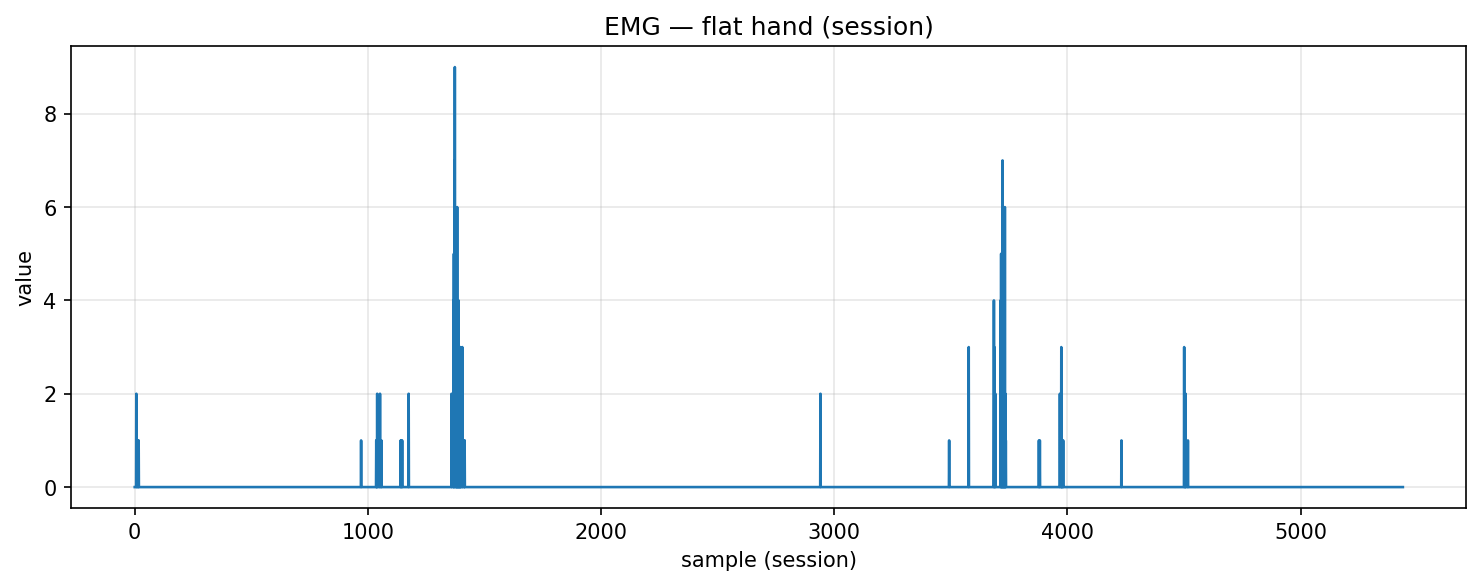

The table this chart was drawn from, first rows:
timestamp, device, address, char_uuid, label, col_index, value, payload_ascii, payload_hex
2025-10-29T22:48:44.290, MyoWareSensor1, 88:13:BF:14:F7:1E, f3a56edf-8f1e-4533-93bf-5601b2e91308, flat_hand, 1, 0.0, 0.00, 302e3030
2025-10-29T22:48:44.290, MyoWareSensor1, 88:13:BF:14:F7:1E, f3a56edf-8f1e-4533-93bf-5601b2e91308, flat_hand, 1, 0.0, 0.00, 302e3030
2025-10-29T22:48:44.291, MyoWareSensor1, 88:13:BF:14:F7:1E, f3a56edf-8f1e-4533-93bf-5601b2e91308, flat_hand, 1, 0.0, 0.00, 302e3030
2025-10-29T22:48:44.291, MyoWareSensor1, 88:13:BF:14:F7:1E, f3a56edf-8f1e-4533-93bf-5601b2e91308, flat_hand, 1, 0.0, 0.00, 302e3030
2025-10-29T22:48:44.292, MyoWareSensor1, 88:13:BF:14:F7:1E, f3a56edf-8f1e-4533-93bf-5601b2e91308, flat_hand, 1, 0.0, 0.00, 302e3030
2025-10-29T22:48:44.292, MyoWareSensor1, 88:13:BF:14:F7:1E, f3a56edf-8f1e-4533-93bf-5601b2e91308, flat_hand, 1, 0.0, 0.00, 302e3030
2025-10-29T22:48:44.293, MyoWareSensor1, 88:13:BF:14:F7:1E, f3a56edf-8f1e-4533-93bf-5601b2e91308, flat_hand, 1, 0.0, 0.00, 302e3030
2025-10-29T22:48:44.293, MyoWareSensor1, 88:13:BF:14:F7:1E, f3a56edf-8f1e-4533-93bf-5601b2e91308, flat_hand, 1, 2.0, 2.00, 322e3030
2025-10-29T22:48:44.294, MyoWareSensor1, 88:13:BF:14:F7:1E, f3a56edf-8f1e-4533-93bf-5601b2e91308, flat_hand, 1, 0.0, 0.00, 302e3030
2025-10-29T22:48:44.294, MyoWareSensor1, 88:13:BF:14:F7:1E, f3a56edf-8f1e-4533-93bf-5601b2e91308, flat_hand, 1, 0.0, 0.00, 302e3030
2025-10-29T22:48:44.295, MyoWareSensor1, 88:13:BF:14:F7:1E, f3a56edf-8f1e-4533-93bf-5601b2e91308, flat_hand, 1, 0.0, 0.00, 302e3030
2025-10-29T22:48:44.296, MyoWareSensor1, 88:13:BF:14:F7:1E, f3a56edf-8f1e-4533-93bf-5601b2e91308, flat_hand, 1, 0.0, 0.00, 302e3030
2025-10-29T22:48:44.296, MyoWareSensor1, 88:13:BF:14:F7:1E, f3a56edf-8f1e-4533-93bf-5601b2e91308, flat_hand, 1, 0.0, 0.00, 302e3030
2025-10-29T22:48:44.297, MyoWareSensor1, 88:13:BF:14:F7:1E, f3a56edf-8f1e-4533-93bf-5601b2e91308, flat_hand, 1, 1.0, 1.00, 312e3030
2025-10-29T22:48:44.307, MyoWareSensor1, 88:13:BF:14:F7:1E, f3a56edf-8f1e-4533-93bf-5601b2e91308, flat_hand, 1, 0.0, 0.00, 302e3030
2025-10-29T22:48:44.308, MyoWareSensor1, 88:13:BF:14:F7:1E, f3a56edf-8f1e-4533-93bf-5601b2e91308, flat_hand, 1, 0.0, 0.00, 302e3030
2025-10-29T22:48:44.308, MyoWareSensor1, 88:13:BF:14:F7:1E, f3a56edf-8f1e-4533-93bf-5601b2e91308, flat_hand, 1, 0.0, 0.00, 302e3030
2025-10-29T22:48:44.308, MyoWareSensor1, 88:13:BF:14:F7:1E, f3a56edf-8f1e-4533-93bf-5601b2e91308, flat_hand, 1, 1.0, 1.00, 312e3030
2025-10-29T22:48:44.308, MyoWareSensor1, 88:13:BF:14:F7:1E, f3a56edf-8f1e-4533-93bf-5601b2e91308, flat_hand, 1, 0.0, 0.00, 302e3030
2025-10-29T22:48:44.309, MyoWareSensor1, 88:13:BF:14:F7:1E, f3a56edf-8f1e-4533-93bf-5601b2e91308, flat_hand, 1, 0.0, 0.00, 302e3030
2025-10-29T22:48:44.309, MyoWareSensor1, 88:13:BF:14:F7:1E, f3a56edf-8f1e-4533-93bf-5601b2e91308, flat_hand, 1, 0.0, 0.00, 302e3030
2025-10-29T22:48:44.309, MyoWareSensor1, 88:13:BF:14:F7:1E, f3a56edf-8f1e-4533-93bf-5601b2e91308, flat_hand, 1, 0.0, 0.00, 302e3030
2025-10-29T22:48:44.310, MyoWareSensor1, 88:13:BF:14:F7:1E, f3a56edf-8f1e-4533-93bf-5601b2e91308, flat_hand, 1, 0.0, 0.00, 302e3030
2025-10-29T22:48:44.310, MyoWareSensor1, 88:13:BF:14:F7:1E, f3a56edf-8f1e-4533-93bf-5601b2e91308, flat_hand, 1, 0.0, 0.00, 302e3030
2025-10-29T22:48:44.310, MyoWareSensor1, 88:13:BF:14:F7:1E, f3a56edf-8f1e-4533-93bf-5601b2e91308, flat_hand, 1, 0.0, 0.00, 302e3030
2025-10-29T22:48:44.310, MyoWareSensor1, 88:13:BF:14:F7:1E, f3a56edf-8f1e-4533-93bf-5601b2e91308, flat_hand, 1, 0.0, 0.00, 302e3030
2025-10-29T22:48:44.310, MyoWareSensor1, 88:13:BF:14:F7:1E, f3a56edf-8f1e-4533-93bf-5601b2e91308, flat_hand, 1, 0.0, 0.00, 302e3030
2025-10-29T22:48:44.311, MyoWareSensor1, 88:13:BF:14:F7:1E, f3a56edf-8f1e-4533-93bf-5601b2e91308, flat_hand, 1, 0.0, 0.00, 302e3030
2025-10-29T22:48:44.311, MyoWareSensor1, 88:13:BF:14:F7:1E, f3a56edf-8f1e-4533-93bf-5601b2e91308, flat_hand, 1, 0.0, 0.00, 302e3030
2025-10-29T22:48:44.311, MyoWareSensor1, 88:13:BF:14:F7:1E, f3a56edf-8f1e-4533-93bf-5601b2e91308, flat_hand, 1, 0.0, 0.00, 302e3030
2025-10-29T22:48:44.311, MyoWareSensor1, 88:13:BF:14:F7:1E, f3a56edf-8f1e-4533-93bf-5601b2e91308, flat_hand, 1, 0.0, 0.00, 302e3030
2025-10-29T22:48:44.312, MyoWareSensor1, 88:13:BF:14:F7:1E, f3a56edf-8f1e-4533-93bf-5601b2e91308, flat_hand, 1, 0.0, 0.00, 302e3030
2025-10-29T22:48:44.312, MyoWareSensor1, 88:13:BF:14:F7:1E, f3a56edf-8f1e-4533-93bf-5601b2e91308, flat_hand, 1, 0.0, 0.00, 302e3030
2025-10-29T22:48:44.313, MyoWareSensor1, 88:13:BF:14:F7:1E, f3a56edf-8f1e-4533-93bf-5601b2e91308, flat_hand, 1, 0.0, 0.00, 302e3030
2025-10-29T22:48:44.314, MyoWareSensor1, 88:13:BF:14:F7:1E, f3a56edf-8f1e-4533-93bf-5601b2e91308, flat_hand, 1, 0.0, 0.00, 302e3030
2025-10-29T22:48:44.314, MyoWareSensor1, 88:13:BF:14:F7:1E, f3a56edf-8f1e-4533-93bf-5601b2e91308, flat_hand, 1, 0.0, 0.00, 302e3030
2025-10-29T22:48:44.314, MyoWareSensor1, 88:13:BF:14:F7:1E, f3a56edf-8f1e-4533-93bf-5601b2e91308, flat_hand, 1, 0.0, 0.00, 302e3030
2025-10-29T22:48:44.314, MyoWareSensor1, 88:13:BF:14:F7:1E, f3a56edf-8f1e-4533-93bf-5601b2e91308, flat_hand, 1, 0.0, 0.00, 302e3030
2025-10-29T22:48:44.314, MyoWareSensor1, 88:13:BF:14:F7:1E, f3a56edf-8f1e-4533-93bf-5601b2e91308, flat_hand, 1, 0.0, 0.00, 302e3030
2025-10-29T22:48:44.314, MyoWareSensor1, 88:13:BF:14:F7:1E, f3a56edf-8f1e-4533-93bf-5601b2e91308, flat_hand, 1, 0.0, 0.00, 302e3030
2025-10-29T22:48:44.315, MyoWareSensor1, 88:13:BF:14:F7:1E, f3a56edf-8f1e-4533-93bf-5601b2e91308, flat_hand, 1, 0.0, 0.00, 302e3030
2025-10-29T22:48:44.315, MyoWareSensor1, 88:13:BF:14:F7:1E, f3a56edf-8f1e-4533-93bf-5601b2e91308, flat_hand, 1, 0.0, 0.00, 302e3030
2025-10-29T22:48:44.315, MyoWareSensor1, 88:13:BF:14:F7:1E, f3a56edf-8f1e-4533-93bf-5601b2e91308, flat_hand, 1, 0.0, 0.00, 302e3030
2025-10-29T22:48:44.315, MyoWareSensor1, 88:13:BF:14:F7:1E, f3a56edf-8f1e-4533-93bf-5601b2e91308, flat_hand, 1, 0.0, 0.00, 302e3030
2025-10-29T22:48:44.315, MyoWareSensor1, 88:13:BF:14:F7:1E, f3a56edf-8f1e-4533-93bf-5601b2e91308, flat_hand, 1, 0.0, 0.00, 302e3030
2025-10-29T22:48:44.315, MyoWareSensor1, 88:13:BF:14:F7:1E, f3a56edf-8f1e-4533-93bf-5601b2e91308, flat_hand, 1, 0.0, 0.00, 302e3030
2025-10-29T22:48:44.316, MyoWareSensor1, 88:13:BF:14:F7:1E, f3a56edf-8f1e-4533-93bf-5601b2e91308, flat_hand, 1, 0.0, 0.00, 302e3030
2025-10-29T22:48:44.316, MyoWareSensor1, 88:13:BF:14:F7:1E, f3a56edf-8f1e-4533-93bf-5601b2e91308, flat_hand, 1, 0.0, 0.00, 302e3030
2025-10-29T22:48:44.316, MyoWareSensor1, 88:13:BF:14:F7:1E, f3a56edf-8f1e-4533-93bf-5601b2e91308, flat_hand, 1, 0.0, 0.00, 302e3030
2025-10-29T22:48:44.316, MyoWareSensor1, 88:13:BF:14:F7:1E, f3a56edf-8f1e-4533-93bf-5601b2e91308, flat_hand, 1, 0.0, 0.00, 302e3030
2025-10-29T22:48:44.317, MyoWareSensor1, 88:13:BF:14:F7:1E, f3a56edf-8f1e-4533-93bf-5601b2e91308, flat_hand, 1, 0.0, 0.00, 302e3030
2025-10-29T22:48:44.330, MyoWareSensor1, 88:13:BF:14:F7:1E, f3a56edf-8f1e-4533-93bf-5601b2e91308, flat_hand, 1, 0.0, 0.00, 302e3030
2025-10-29T22:48:44.332, MyoWareSensor1, 88:13:BF:14:F7:1E, f3a56edf-8f1e-4533-93bf-5601b2e91308, flat_hand, 1, 0.0, 0.00, 302e3030
2025-10-29T22:48:44.332, MyoWareSensor1, 88:13:BF:14:F7:1E, f3a56edf-8f1e-4533-93bf-5601b2e91308, flat_hand, 1, 0.0, 0.00, 302e3030
2025-10-29T22:48:44.333, MyoWareSensor1, 88:13:BF:14:F7:1E, f3a56edf-8f1e-4533-93bf-5601b2e91308, flat_hand, 1, 0.0, 0.00, 302e3030
2025-10-29T22:48:44.334, MyoWareSensor1, 88:13:BF:14:F7:1E, f3a56edf-8f1e-4533-93bf-5601b2e91308, flat_hand, 1, 0.0, 0.00, 302e3030
2025-10-29T22:48:44.334, MyoWareSensor1, 88:13:BF:14:F7:1E, f3a56edf-8f1e-4533-93bf-5601b2e91308, flat_hand, 1, 0.0, 0.00, 302e3030
2025-10-29T22:48:44.335, MyoWareSensor1, 88:13:BF:14:F7:1E, f3a56edf-8f1e-4533-93bf-5601b2e91308, flat_hand, 1, 0.0, 0.00, 302e3030
2025-10-29T22:48:44.340, MyoWareSensor1, 88:13:BF:14:F7:1E, f3a56edf-8f1e-4533-93bf-5601b2e91308, flat_hand, 1, 0.0, 0.00, 302e3030
2025-10-29T22:48:44.340, MyoWareSensor1, 88:13:BF:14:F7:1E, f3a56edf-8f1e-4533-93bf-5601b2e91308, flat_hand, 1, 0.0, 0.00, 302e3030
... 5,380 more rows
